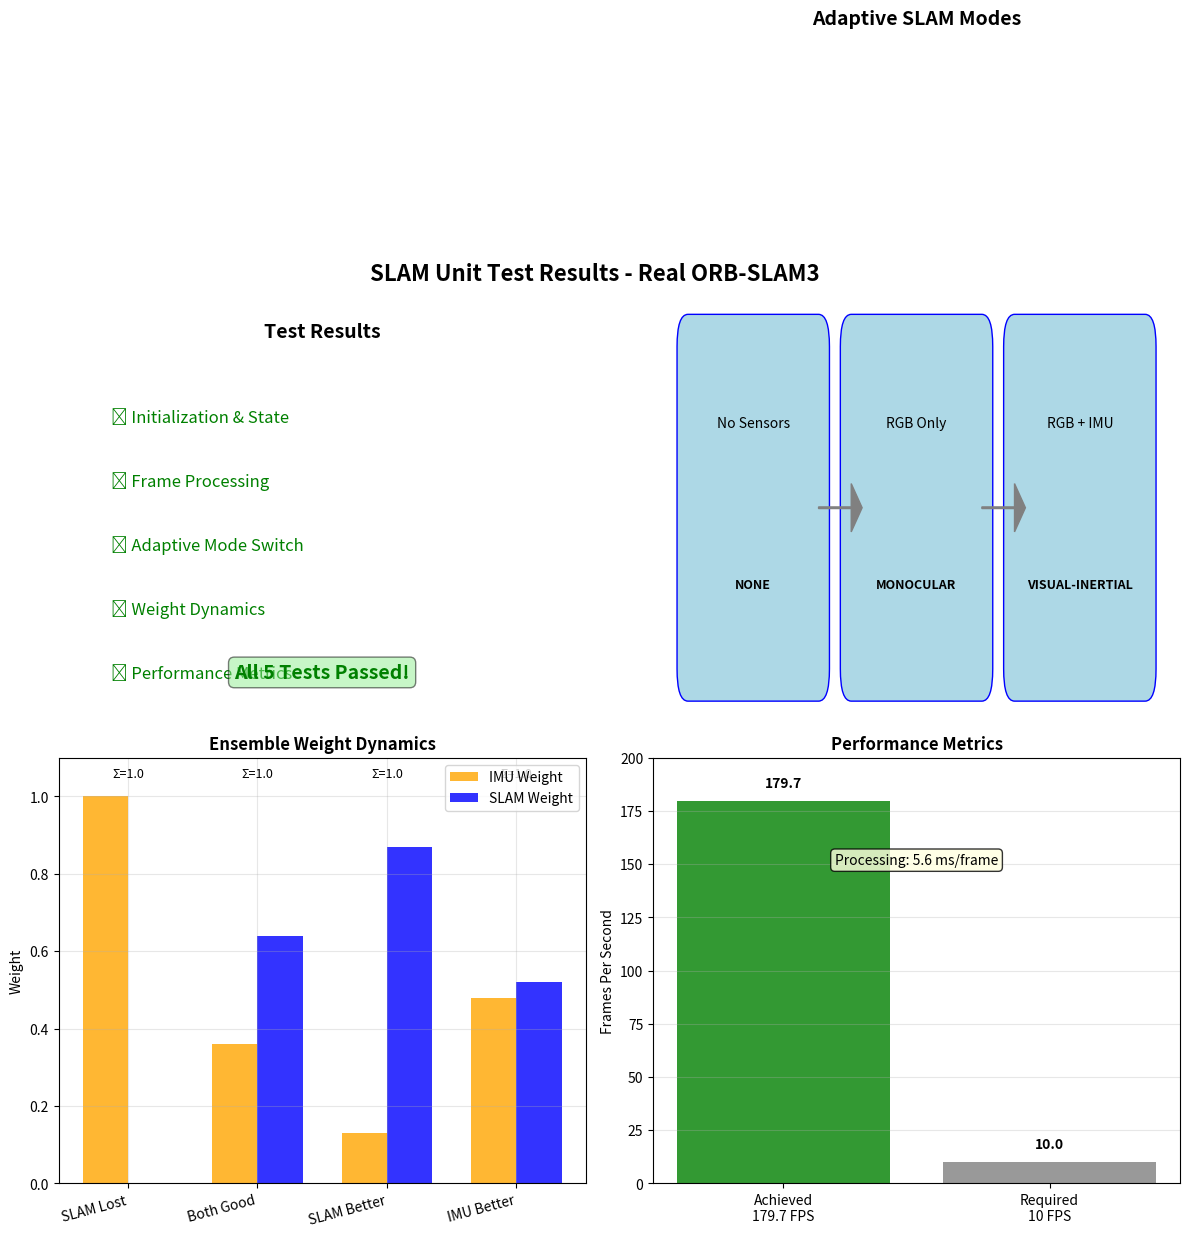

Write Python code to recreate this figure.
#!/usr/bin/env python3
"""
Visual demonstration of SLAM unit test results.
"""

import numpy as np
import matplotlib.pyplot as plt
import matplotlib.patches as patches

def create_slam_test_visualization():
    """Create a visual summary of SLAM test results."""
    
    fig, ((ax1, ax2), (ax3, ax4)) = plt.subplots(2, 2, figsize=(12, 10))
    fig.suptitle('SLAM Unit Test Results - Real ORB-SLAM3', fontsize=16, fontweight='bold')
    
    # 1. Test Results Summary (Top Left)
    ax1.axis('off')
    ax1.text(0.5, 0.9, 'Test Results', ha='center', fontsize=14, fontweight='bold')
    
    tests = [
        ('Initialization & State', '✅'),
        ('Frame Processing', '✅'),
        ('Adaptive Mode Switch', '✅'),
        ('Weight Dynamics', '✅'),
        ('Performance Metrics', '✅'),
    ]
    
    for i, (test, status) in enumerate(tests):
        y_pos = 0.7 - i * 0.15
        ax1.text(0.1, y_pos, f"{status} {test}", fontsize=12, 
                color='green' if status == '✅' else 'red')
    
    ax1.text(0.5, 0.1, 'All 5 Tests Passed!', ha='center', fontsize=14, 
            color='green', fontweight='bold', 
            bbox=dict(boxstyle='round', facecolor='lightgreen', alpha=0.5))
    
    # 2. Mode Switching Diagram (Top Right)
    ax2.axis('off')
    ax2.text(0.5, 0.9, 'Adaptive SLAM Modes', ha='center', fontsize=14, fontweight='bold')
    
    # Draw mode boxes
    modes = [
        ('No Sensors', 'NONE', 0.2, 0.6),
        ('RGB Only', 'MONOCULAR', 0.5, 0.6),
        ('RGB + IMU', 'VISUAL-INERTIAL', 0.8, 0.6),
    ]
    
    for sensor, mode, x, y in modes:
        rect = patches.FancyBboxPatch((x-0.12, y-0.1), 0.24, 0.2,
                                     boxstyle="round,pad=0.02",
                                     facecolor='lightblue',
                                     edgecolor='blue')
        ax2.add_patch(rect)
        ax2.text(x, y+0.05, sensor, ha='center', fontsize=10)
        ax2.text(x, y-0.05, mode, ha='center', fontsize=9, fontweight='bold')
    
    # Draw arrows
    ax2.arrow(0.32, 0.6, 0.06, 0, head_width=0.03, head_length=0.02, fc='gray', ec='gray')
    ax2.arrow(0.62, 0.6, 0.06, 0, head_width=0.03, head_length=0.02, fc='gray', ec='gray')
    
    ax2.text(0.5, 0.3, 'Real ORB-SLAM3 Backends', ha='center', fontsize=12,
            color='darkgreen', fontweight='bold')
    
    # 3. Weight Dynamics (Bottom Left)
    ax3.set_title('Ensemble Weight Dynamics', fontsize=12, fontweight='bold')
    
    scenarios = ['SLAM Lost', 'Both Good', 'SLAM Better', 'IMU Better']
    imu_weights = [1.0, 0.36, 0.13, 0.48]
    slam_weights = [0.0, 0.64, 0.87, 0.52]
    
    x = np.arange(len(scenarios))
    width = 0.35
    
    ax3.bar(x - width/2, imu_weights, width, label='IMU Weight', color='orange', alpha=0.8)
    ax3.bar(x + width/2, slam_weights, width, label='SLAM Weight', color='blue', alpha=0.8)
    
    ax3.set_ylabel('Weight')
    ax3.set_ylim(0, 1.1)
    ax3.set_xticks(x)
    ax3.set_xticklabels(scenarios, rotation=15, ha='right')
    ax3.legend()
    ax3.grid(True, alpha=0.3)
    
    # Add sum=1.0 verification
    for i in range(len(scenarios)):
        total = imu_weights[i] + slam_weights[i]
        ax3.text(i, 1.05, f'Σ={total:.1f}', ha='center', fontsize=9)
    
    # 4. Performance Metrics (Bottom Right)
    ax4.set_title('Performance Metrics', fontsize=12, fontweight='bold')
    
    metrics = {
        'FPS': 179.7,
        'ms/frame': 5.6,
        'Min FPS': 10,  # requirement
    }
    
    # FPS bar chart
    fps_data = [metrics['FPS'], metrics['Min FPS']]
    fps_labels = ['Achieved\n179.7 FPS', 'Required\n10 FPS']
    colors = ['green', 'gray']
    
    bars = ax4.bar(fps_labels, fps_data, color=colors, alpha=0.8)
    ax4.set_ylabel('Frames Per Second')
    ax4.set_ylim(0, 200)
    
    # Add value labels
    for bar, value in zip(bars, fps_data):
        height = bar.get_height()
        ax4.text(bar.get_x() + bar.get_width()/2., height + 5,
                f'{value:.1f}', ha='center', va='bottom', fontweight='bold')
    
    # Add processing time annotation
    ax4.text(0.5, 150, f'Processing: {metrics["ms/frame"]:.1f} ms/frame',
            ha='center', transform=ax4.transData,
            bbox=dict(boxstyle='round', facecolor='lightyellow', alpha=0.8))
    
    ax4.grid(True, axis='y', alpha=0.3)
    
    plt.tight_layout()
    plt.savefig('slam_unit_test_results.png', dpi=150, bbox_inches='tight')
    plt.show()

if __name__ == '__main__':
    print("Creating SLAM unit test visualization...")
    create_slam_test_visualization()
    print("Saved as: slam_unit_test_results.png")